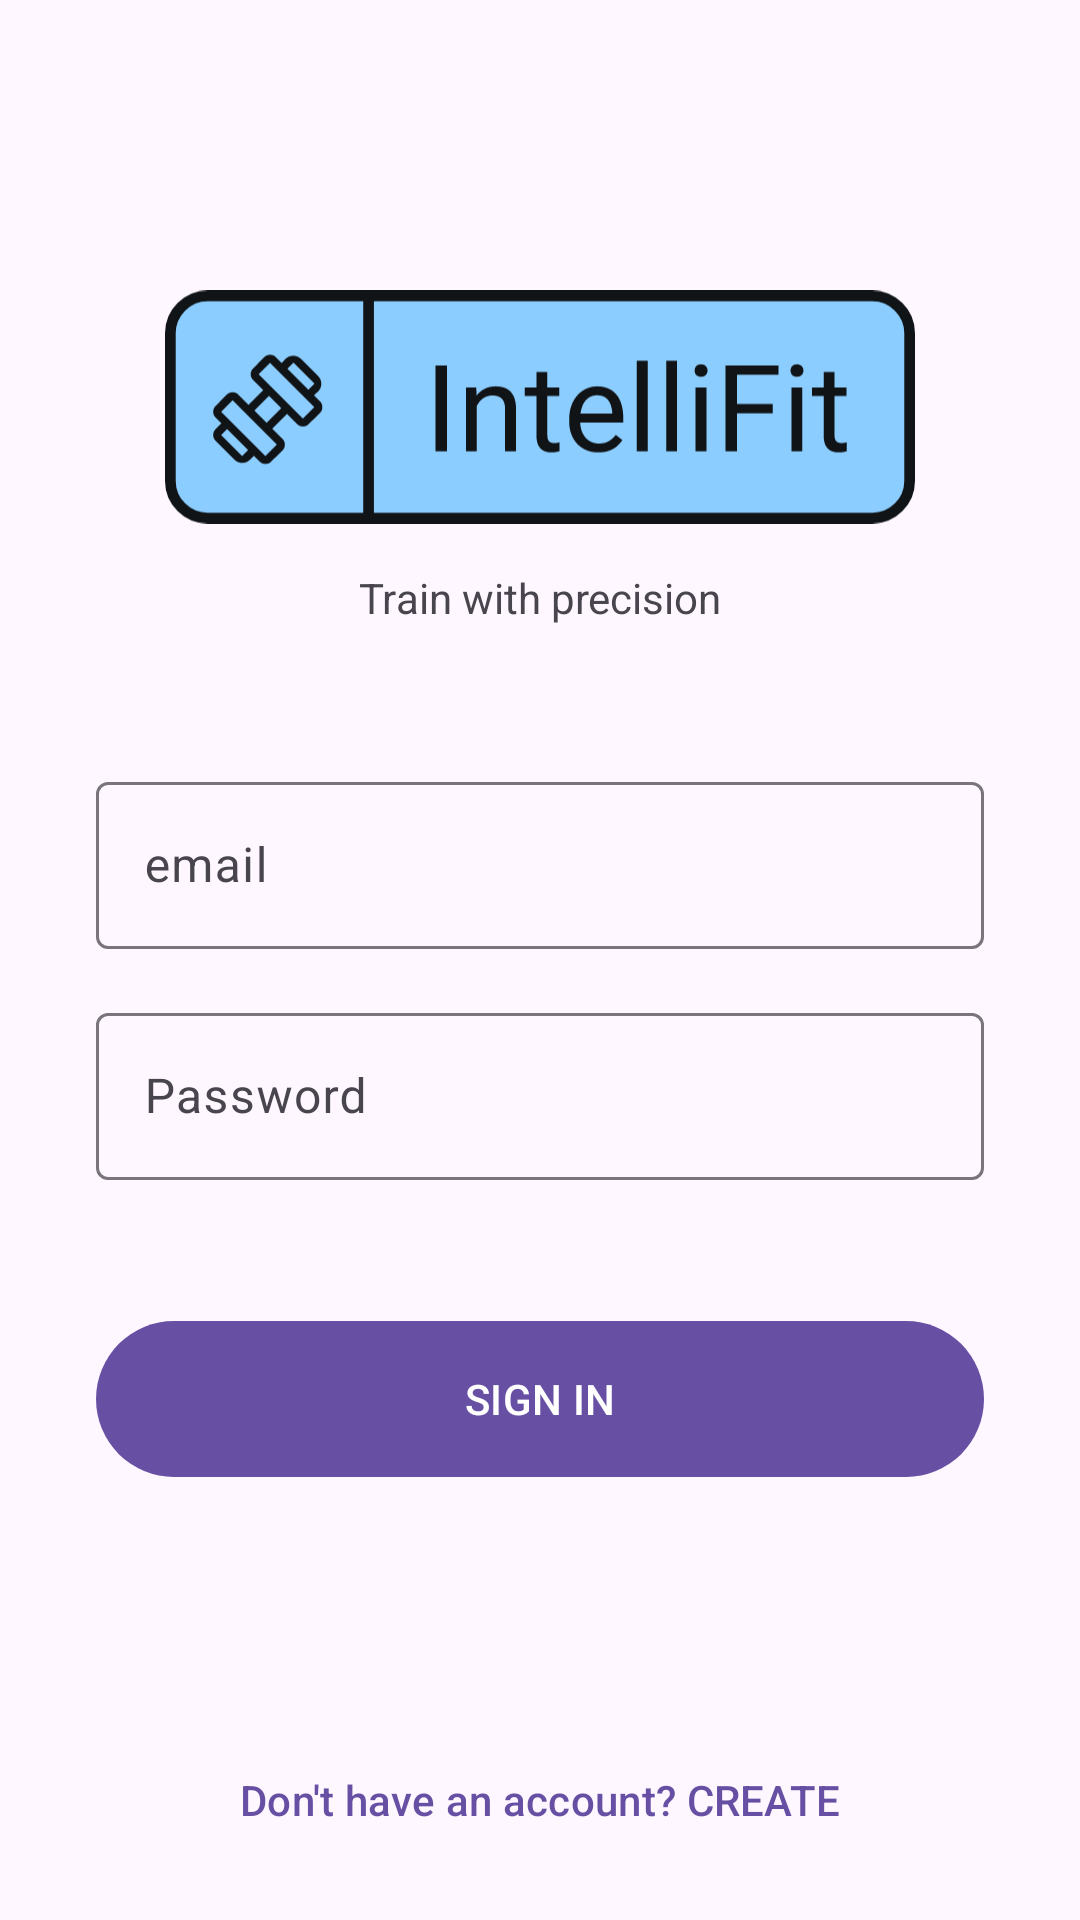

Produce the Android XML layout that renders to this screen, including the resource entries it uses.
<!-- AndroidManifest.xml: application theme Theme.IntelliFit -->
<!-- res/layout/fragment_login.xml -->
<?xml version="1.0" encoding="utf-8"?>
<androidx.constraintlayout.widget.ConstraintLayout xmlns:android="http://schemas.android.com/apk/res/android"
    xmlns:app="http://schemas.android.com/apk/res-auto"
    xmlns:tools="http://schemas.android.com/tools"
    android:layout_width="match_parent"
    android:layout_height="match_parent"
    android:padding="@dimen/activity_vertical_margin">

    <ImageView
        android:id="@+id/logo"
        android:layout_width="250dp"
        android:layout_height="100dp"
        app:layout_constraintBottom_toTopOf="@+id/linearLayout"
        app:layout_constraintEnd_toEndOf="parent"
        app:layout_constraintStart_toStartOf="parent"
        app:layout_constraintTop_toTopOf="parent"
        app:srcCompat="@drawable/ic_logo" />


    <TextView
        android:id="@+id/textView2"
        android:layout_width="wrap_content"
        android:layout_height="wrap_content"
        android:layout_below="@+id/logo"
        android:layout_centerHorizontal="true"
        android:layout_marginTop="4dp"
        android:gravity="center"
        android:text="@string/brand"
        app:layout_constraintLeft_toLeftOf="parent"
        app:layout_constraintRight_toRightOf="parent"
        app:layout_constraintTop_toBottomOf="@+id/logo"
        tools:ignore="SmallSp" />


    <LinearLayout
        android:id="@+id/linearLayout"
        android:layout_width="match_parent"
        android:layout_height="wrap_content"
        android:orientation="vertical"
        android:paddingLeft="16dp"
        android:paddingRight="16dp"
        app:layout_constraintBottom_toTopOf="@+id/sign_up"
        app:layout_constraintLeft_toLeftOf="parent"
        app:layout_constraintRight_toRightOf="parent"
        app:layout_constraintTop_toBottomOf="@+id/textView2"
        app:layout_constraintVertical_bias="0.37">

        <com.google.android.material.textfield.TextInputLayout
            android:id="@+id/input_layout_mail"
            android:layout_width="match_parent"
            android:layout_height="wrap_content"
            app:helperTextTextColor="@color/md_theme_dark_error"
            app:startIconDrawable="@drawable/ic_email">

            <com.google.android.material.textfield.TextInputEditText
                android:id="@+id/user"
                android:layout_width="match_parent"
                android:layout_height="match_parent"
                android:drawablePadding="16dp"
                android:hint="@string/email"
                android:inputType="textEmailAddress"
                android:maxLines="1"
                android:textSize="16sp" />
        </com.google.android.material.textfield.TextInputLayout>

        <com.google.android.material.textfield.TextInputLayout
            android:id="@+id/input_layout_password"
            android:layout_width="match_parent"
            android:layout_height="wrap_content"
            app:helperTextTextColor="@color/md_theme_dark_error"
            android:layout_marginTop="16dp"
            app:startIconDrawable="@drawable/ic_lock">

            <com.google.android.material.textfield.TextInputEditText
                android:id="@+id/password"
                android:layout_width="match_parent"
                android:layout_height="match_parent"
                android:autofillHints="password"
                android:drawablePadding="16dp"
                android:hint="@string/password"
                android:inputType="textPassword"
                android:imeOptions="actionDone"
                android:maxLines="1"
                android:textSize="16sp" />
        </com.google.android.material.textfield.TextInputLayout>

        <TextView
            android:id="@+id/api_error"
            android:layout_width="match_parent"
            android:layout_height="wrap_content"
            android:layout_marginTop="8dp"
            android:textAlignment="center"
            android:textColor="@color/md_theme_dark_error"
            android:textSize="14sp" />


        <androidx.constraintlayout.widget.ConstraintLayout
            android:layout_width="match_parent"
            android:layout_height="wrap_content"
            android:layout_marginTop="16dp">


            <com.google.android.material.button.MaterialButton
                android:id="@+id/sign_in_button"
                android:layout_width="match_parent"
                android:layout_height="60dp"
                android:text="@string/sign_in"
                android:textAllCaps="true"
                app:layout_constraintBottom_toBottomOf="parent"
                app:layout_constraintLeft_toLeftOf="parent"
                app:layout_constraintRight_toRightOf="parent"
                app:layout_constraintTop_toTopOf="parent" />

            <com.google.android.material.progressindicator.CircularProgressIndicator
                android:id="@+id/progressBar"
                android:layout_width="wrap_content"
                android:layout_height="wrap_content"
                android:background="@android:color/transparent"
                android:elevation="2dp"
                android:indeterminate="true"
                android:visibility="invisible"
                app:layout_constraintBottom_toBottomOf="@+id/sign_in_button"
                app:layout_constraintLeft_toLeftOf="@+id/sign_in_button"
                app:layout_constraintRight_toRightOf="@+id/sign_in_button"
                app:layout_constraintTop_toTopOf="@+id/sign_in_button"
                app:layout_constraintVertical_bias="0.5" />
        </androidx.constraintlayout.widget.ConstraintLayout>

    </LinearLayout>

    <com.google.android.material.button.MaterialButton
        android:id="@+id/sign_up"
        style="@style/Widget.Material3.Button.TextButton"
        android:layout_width="wrap_content"
        android:layout_height="wrap_content"
        android:layout_gravity="center"
        android:text="@string/sign_up"
        app:layout_constraintBottom_toBottomOf="parent"
        app:layout_constraintEnd_toEndOf="parent"
        app:layout_constraintStart_toStartOf="parent"
        tools:visibility="visible" />


</androidx.constraintlayout.widget.ConstraintLayout>
<!-- resources referenced by this layout -->
<resources>
  <color name="md_theme_dark_error">#FFB4AB</color>
  <dimen name="activity_vertical_margin">16dp</dimen>
  <!-- drawable ic_logo: vector/xml drawable (drawable, 5888 chars, omitted) -->
  <string name="brand">Train with precision</string>
  <string name="email">email</string>
  <string name="password">Password</string>
  <string name="sign_in">Sign in</string>
  <string name="sign_up">Don\'t have an account? CREATE</string>
  <style name="Theme.IntelliFit" parent="Base.Theme.IntelliFit" />
  <style name="Base.Theme.IntelliFit" parent="Theme.Material3.DayNight.NoActionBar">
          
          
      </style>
</resources>
